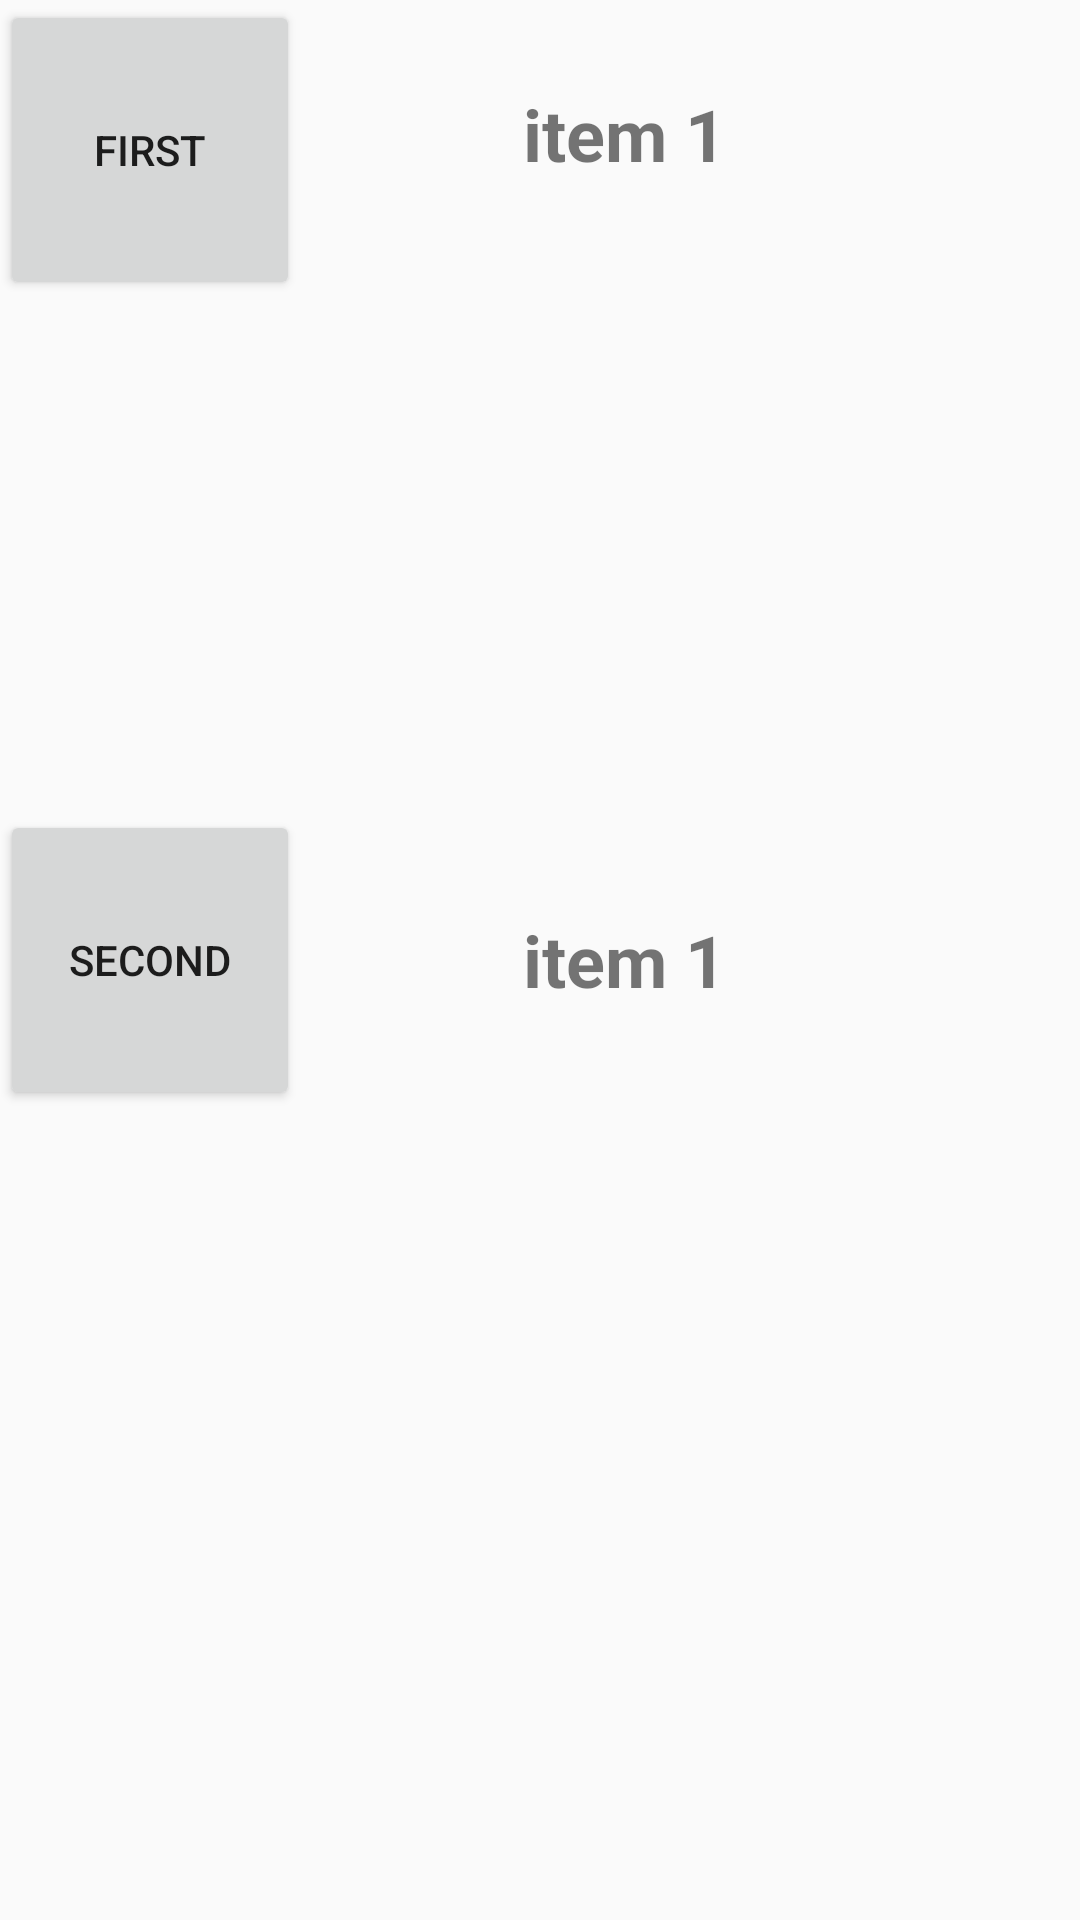

Write the Android layout XML for this screen, with the resource values it uses.
<!-- AndroidManifest.xml: application theme AppTheme -->
<!-- res/layout/custom_layout.xml -->
<?xml version="1.0" encoding="utf-8"?>
<RelativeLayout xmlns:android="http://schemas.android.com/apk/res/android"
    android:layout_width="match_parent"
    android:layout_height="match_parent" >

    <Button
        android:id="@+id/first_list_button"
        android:layout_width="100dp"
        android:layout_height="100dp"
        android:layout_alignParentLeft="true"
        android:layout_alignParentTop="true"
        android:layout_centerVertical="true"
        android:layout_marginRight="5dp"
        android:text="First" />

    <TextView
        android:id="@+id/first_list_item_string"
        android:layout_width="312dp"
        android:layout_height="89dp"
        android:layout_alignParentRight="true"
        android:layout_alignParentTop="true"
        android:layout_centerVertical="true"
        android:layout_marginRight="0dp"
        android:gravity="center"
        android:paddingLeft="8dp"
        android:text="item 1"
        android:textAlignment="center"
        android:textSize="24sp"
        android:textStyle="bold" />

    <Button
        android:id="@+id/second_list_button"
        android:layout_width="100dp"
        android:layout_height="100dp"
        android:layout_centerVertical="true"
        android:layout_marginRight="5dp"
        android:text="Second" />

    <TextView
        android:id="@+id/second_list_item_string"
        android:layout_width="312dp"
        android:layout_height="89dp"
        android:layout_alignParentRight="true"
        android:layout_centerVertical="true"
        android:layout_marginRight="0dp"
        android:gravity="center"
        android:paddingLeft="8dp"
        android:text="item 1"
        android:textAlignment="center"
        android:textSize="24sp"
        android:textStyle="bold" />


</RelativeLayout>
<!-- resources referenced by this layout -->
<resources>
  <style name="AppTheme" parent="Theme.AppCompat.Light.DarkActionBar">
          
          <item name="colorPrimary">@color/colorPrimary</item>
          <item name="colorPrimaryDark">@color/colorPrimaryDark</item>
          <item name="colorAccent">@color/colorAccent</item>
      </style>
  <color name="colorPrimary">#6200EE</color>
  <color name="colorPrimaryDark">#3700B3</color>
  <color name="colorAccent">#03DAC5</color>
</resources>
